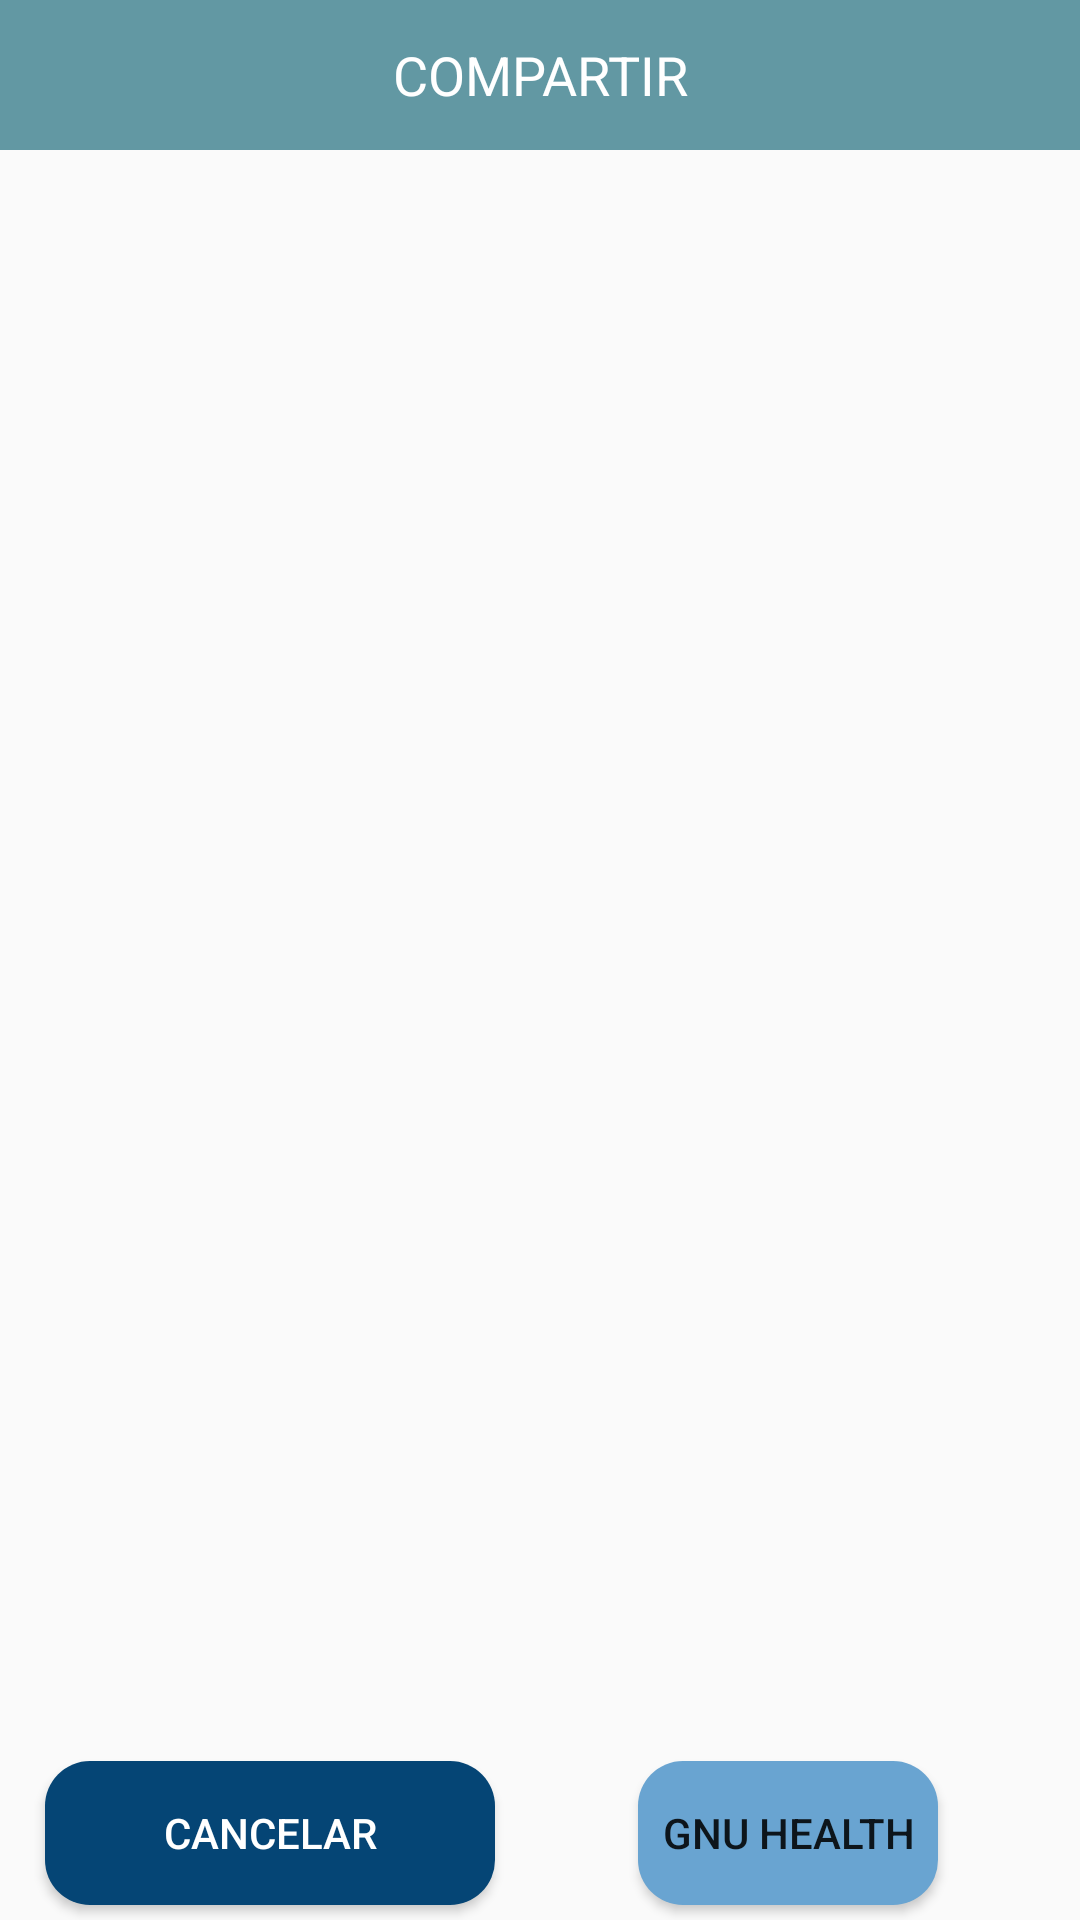

Layout XML and referenced resources for this Android screen:
<!-- AndroidManifest.xml: application theme AppTheme -->
<!-- res/layout/alert_explorador.xml -->
<?xml version="1.0" encoding="utf-8"?>
<androidx.constraintlayout.widget.ConstraintLayout xmlns:android="http://schemas.android.com/apk/res/android"
    xmlns:app="http://schemas.android.com/apk/res-auto"
    xmlns:tools="http://schemas.android.com/tools"
    android:layout_width="match_parent"
    android:layout_height="match_parent"
    tools:context=".MainActivity">

    <Button
        android:id="@+id/CANCELAR"
        android:layout_width="150dp"
        android:layout_height="wrap_content"
        android:layout_marginStart="15dp"
        android:layout_marginBottom="5dp"
        android:background="@drawable/fondo1"
        android:text="CANCELAR"
        android:textColor="#FFFFFF"
        app:layout_constraintBottom_toBottomOf="parent"
        app:layout_constraintStart_toStartOf="parent" />

    <ListView
        android:id="@+id/LIDTVIEW1"
        android:layout_width="match_parent"
        android:layout_height="400dp"
        android:layout_marginTop="5dp"
        android:layout_marginBottom="10dp"
        app:layout_constraintBottom_toTopOf="@+id/CANCELAR"
        app:layout_constraintEnd_toEndOf="parent"
        app:layout_constraintStart_toStartOf="parent"
        app:layout_constraintTop_toBottomOf="@+id/textView">

    </ListView>

    <TextView
        android:id="@+id/textView"
        android:layout_width="0dp"
        android:layout_height="50dp"
        android:background="#6298a3"
        android:gravity="center_horizontal|center_vertical"
        android:text="@string/compartit"
        android:textColor="#FFFFFF"
        android:textSize="18sp"
        app:layout_constraintEnd_toEndOf="parent"
        app:layout_constraintStart_toStartOf="parent"
        app:layout_constraintTop_toTopOf="parent" />

    <Button
        android:id="@+id/enviarGNU"
        android:layout_width="100dp"
        android:layout_height="wrap_content"
        android:background="@drawable/button1"
        android:text="GNU Health"
        app:layout_constraintBottom_toBottomOf="@+id/CANCELAR"
        app:layout_constraintEnd_toEndOf="parent"
        app:layout_constraintStart_toEndOf="@+id/CANCELAR"
        app:layout_constraintTop_toTopOf="@+id/CANCELAR" />
</androidx.constraintlayout.widget.ConstraintLayout>
<!-- resources referenced by this layout -->
<resources>
  <!-- drawable button1 (drawable) -->
  <?xml version="1.0" encoding="utf-8"?>
  <shape  xmlns:android="http://schemas.android.com/apk/res/android" android:shape="rectangle">
      <solid android:color="#69A4D1"/>
      <corners android:radius="15dp"/>
  </shape>
  <!-- drawable fondo1 (drawable) -->
  <?xml version="1.0" encoding="utf-8"?>
  <shape  xmlns:android="http://schemas.android.com/apk/res/android" android:shape="rectangle">
      <solid android:color="#054575"/>
      <corners android:radius="15dp"/>
  </shape>
  <string name="compartit" translatable="false">COMPARTIR</string>
  <style name="AppTheme" parent="Theme.AppCompat.Light.DarkActionBar">
          
          <item name="colorPrimary">#4588BC</item>
          <item name="colorPrimaryDark">@color/colorPrimaryDark</item>
          <item name="colorAccent">@color/colorAccent</item>
      </style>
  <color name="colorPrimaryDark">#396F98</color>
  <color name="colorAccent">#4588BC</color>
</resources>
